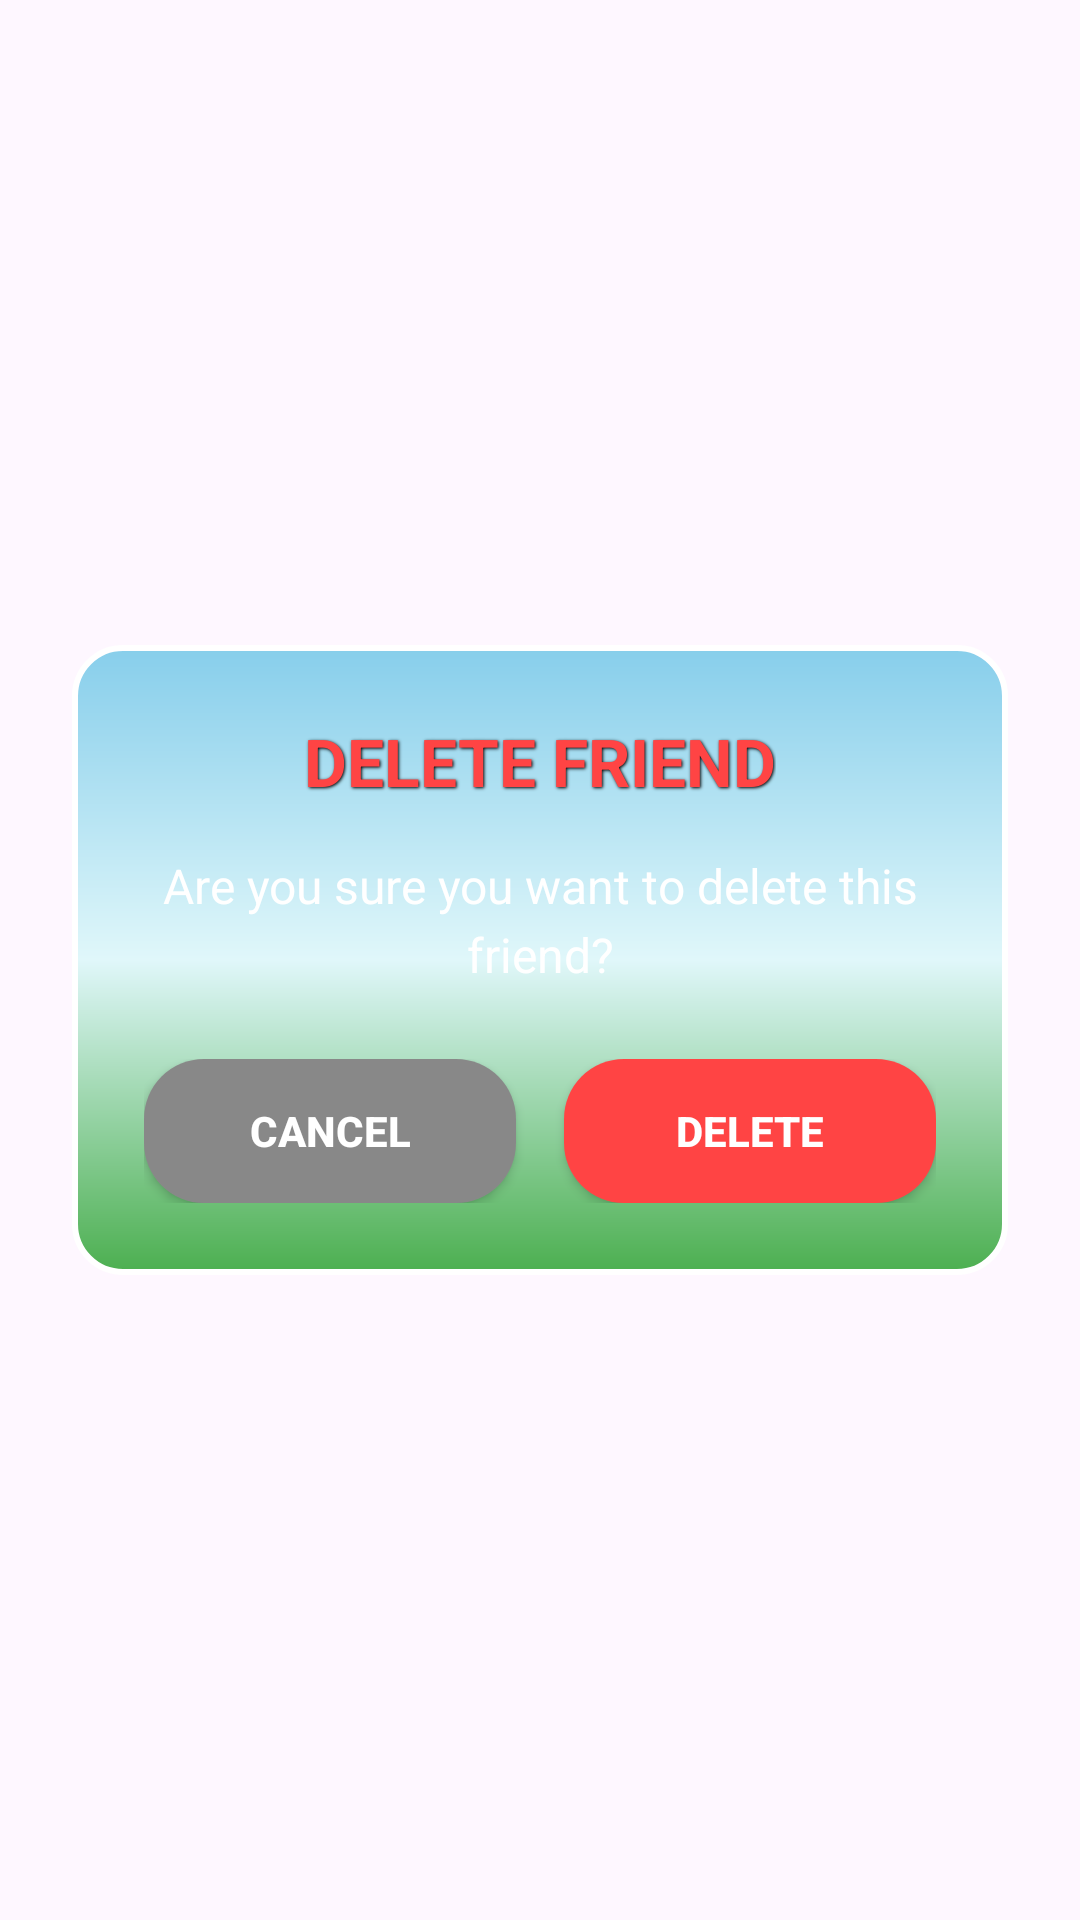

Layout XML and referenced resources for this Android screen:
<!-- AndroidManifest.xml: application theme Theme.Seeker -->
<!-- res/layout/dialog_confirm_delete.xml -->
<?xml version="1.0" encoding="utf-8"?>
<androidx.constraintlayout.widget.ConstraintLayout xmlns:android="http://schemas.android.com/apk/res/android"
    xmlns:app="http://schemas.android.com/apk/res-auto"
    android:layout_width="match_parent"
    android:layout_height="wrap_content"
    android:padding="24dp">

    <androidx.constraintlayout.widget.ConstraintLayout
        android:layout_width="match_parent"
        android:layout_height="wrap_content"
        android:background="@drawable/bg_dialog_game"
        android:padding="24dp"
        android:minWidth="300dp"
        app:layout_constraintBottom_toBottomOf="parent"
        app:layout_constraintEnd_toEndOf="parent"
        app:layout_constraintStart_toStartOf="parent"
        app:layout_constraintTop_toTopOf="parent">

        <TextView
            android:id="@+id/tv_title"
            android:layout_width="wrap_content"
            android:layout_height="wrap_content"
            android:text="DELETE FRIEND"
            android:textColor="#FF4444"
            android:textSize="22sp"
            android:textStyle="bold"
            android:shadowColor="#000000"
            android:shadowDx="1"
            android:shadowDy="1"
            android:shadowRadius="2"
            app:layout_constraintEnd_toEndOf="parent"
            app:layout_constraintStart_toStartOf="parent"
            app:layout_constraintTop_toTopOf="parent" />

        <TextView
            android:id="@+id/tv_message"
            android:layout_width="match_parent"
            android:layout_height="wrap_content"
            android:layout_marginTop="16dp"
            android:text="Are you sure you want to delete this friend?"
            android:textColor="@color/white"
            android:textSize="16sp"
            android:gravity="center"
            android:lineSpacingExtra="4dp"
            app:layout_constraintEnd_toEndOf="parent"
            app:layout_constraintStart_toStartOf="parent"
            app:layout_constraintTop_toBottomOf="@id/tv_title" />

        <LinearLayout
            android:layout_width="match_parent"
            android:layout_height="wrap_content"
            android:layout_marginTop="24dp"
            android:orientation="horizontal"
            android:weightSum="2"
            app:layout_constraintTop_toBottomOf="@id/tv_message"
            app:layout_constraintBottom_toBottomOf="parent">

            <Button
                android:id="@+id/btn_cancel"
                android:layout_width="0dp"
                android:layout_height="48dp"
                android:layout_weight="1"
                android:layout_marginEnd="8dp"
                android:background="@drawable/bg_action_btn"
                app:backgroundTint="#888888"
                android:text="Cancel"
                android:textColor="@color/white"
                android:textStyle="bold" />

            <Button
                android:id="@+id/btn_confirm"
                android:layout_width="0dp"
                android:layout_height="48dp"
                android:layout_weight="1"
                android:layout_marginStart="8dp"
                android:background="@drawable/bg_action_btn"
                app:backgroundTint="#FF4444"
                android:text="Delete"
                android:textColor="@color/white"
                android:textStyle="bold" />
        </LinearLayout>

    </androidx.constraintlayout.widget.ConstraintLayout>
</androidx.constraintlayout.widget.ConstraintLayout>
<!-- resources referenced by this layout -->
<resources>
  <color name="white">#FFFFFFFF</color>
  <!-- drawable bg_action_btn (drawable) -->
  <?xml version="1.0" encoding="utf-8"?>
  <shape xmlns:android="http://schemas.android.com/apk/res/android"
      android:shape="rectangle">
      <gradient
          android:angle="270"
          android:startColor="@color/btn_green_start"
          android:endColor="@color/btn_green_end"
          android:type="linear" />
      <corners android:radius="20dp" />
  </shape>
  <!-- drawable bg_dialog_game (drawable) -->
  <?xml version="1.0" encoding="utf-8"?>
  <shape xmlns:android="http://schemas.android.com/apk/res/android"
      android:shape="rectangle">
      <gradient
          android:angle="270"
          android:startColor="@color/sky_blue"
          android:centerColor="@color/light_cyan"
          android:endColor="@color/grass_green_dark"
          android:type="linear" />
      <corners android:radius="16dp" />
      <stroke android:width="2dp" android:color="#FFFFFF" />
  </shape>
  <style name="Theme.Seeker" parent="Base.Theme.Seeker" />
  <color name="btn_green_start">#66BB6A</color>
  <color name="btn_green_end">#43A047</color>
  <color name="sky_blue">#87CEEB</color>
  <color name="light_cyan">#E0F7FA</color>
  <color name="grass_green_dark">#4CAF50</color>
  <style name="Base.Theme.Seeker" parent="Theme.Material3.DayNight.NoActionBar">
          
          
          <item name="android:statusBarColor">@color/sky_blue</item>
          
          <item name="android:windowLightStatusBar">false</item>
      </style>
</resources>
